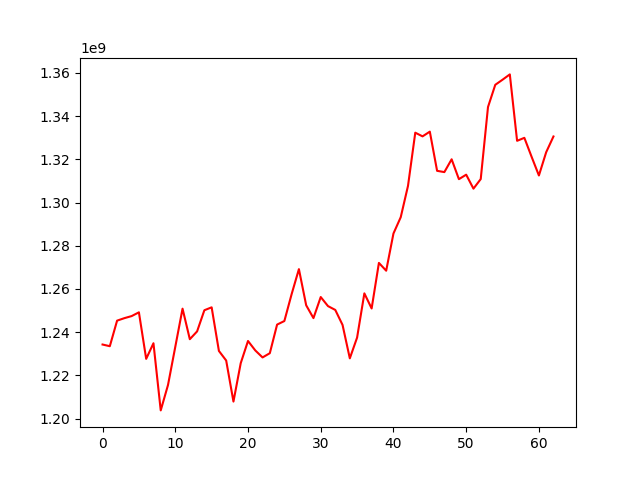

Data behind this chart, as committed beside it:
, 0
0, 1234282814
1, 1233504409
2, 1245330580
3, 1246483950
4, 1247442245
5, 1249181441
6, 1227645989
7, 1234875410
8, 1203794138
9, 1215544952
10, 1233183600
11, 1250877689
12, 1236749055
13, 1240353200
14, 1250147592
15, 1251499015
16, 1231316098
17, 1226875935
18, 1207872874
19, 1225651054
20, 1235918064
21, 1231555560
22, 1228306227
23, 1230263375
24, 1243503369
25, 1245154905
26, 1257615202
27, 1269171297
28, 1252444977
29, 1246503495
30, 1256257131
31, 1252059776
32, 1250289158
33, 1243360128
34, 1227888521
35, 1237489080
36, 1257957207
37, 1250968377
38, 1272048807
39, 1268445638
40, 1285656482
41, 1293197554
42, 1307702296
43, 1332317715
44, 1330617514
45, 1332801116
46, 1314671614
47, 1314077258
48, 1320007452
49, 1310809644
50, 1312885844
51, 1306420995
52, 1310850002
53, 1344196145
54, 1354479430
55, 1356839913
56, 1359293534
57, 1328552821
58, 1329937200
59, 1321125686
... 3 more rows
